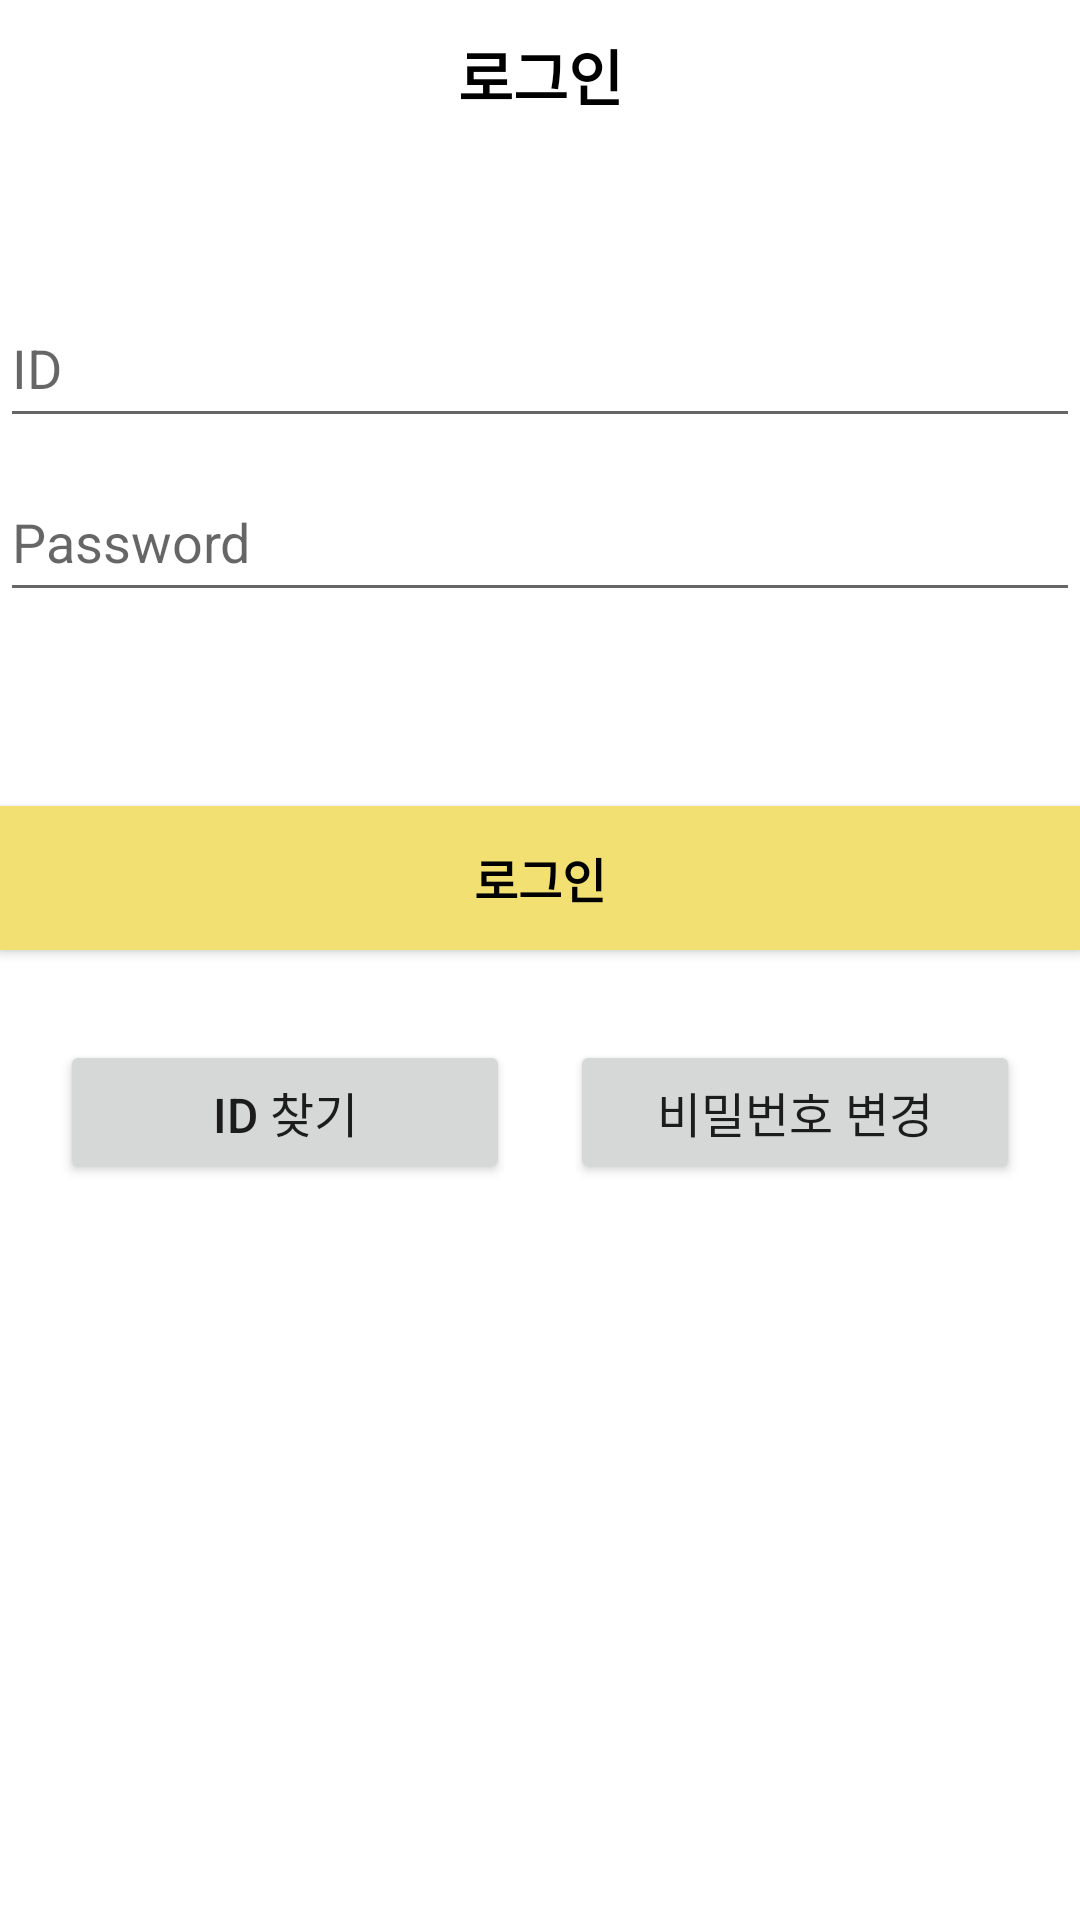

This screen was rendered from an Android layout file. Write that file and the resources it references.
<!-- AndroidManifest.xml: application theme Theme.CarFull52 -->
<!-- res/layout/activity_login.xml -->
<?xml version="1.0" encoding="utf-8"?>
<androidx.constraintlayout.widget.ConstraintLayout xmlns:android="http://schemas.android.com/apk/res/android"
    xmlns:app="http://schemas.android.com/apk/res-auto"
    xmlns:tools="http://schemas.android.com/tools"
    android:id="@+id/container"
    android:layout_width="match_parent"
    android:layout_height="match_parent"
    android:orientation="vertical"
    android:gravity="center"
    tools:context=".LoginActivity">
    <LinearLayout
        android:layout_width="match_parent"
        android:layout_height="wrap_content"
        app:layout_constraintTop_toTopOf="parent">
        <TextView
            android:layout_width="match_parent"
            android:layout_height="50dp"
            android:gravity="center"
            android:text="로그인"
            android:textColor="@color/colorTitleText"
            android:textSize="20sp"
            android:textStyle="bold" />
    </LinearLayout>

    <EditText
        android:id="@+id/userID"
        android:layout_width="0dp"
        android:layout_height="50dp"
        android:layout_marginTop="96dp"
        android:hint="ID"
        android:inputType="text"
        app:layout_constraintEnd_toEndOf="parent"
        app:layout_constraintStart_toStartOf="parent"
        app:layout_constraintTop_toTopOf="parent" />

    <EditText
        android:id="@+id/password"
        android:layout_width="0dp"
        android:layout_height="50dp"
        android:layout_marginTop="8dp"
        android:hint="@string/prompt_password"
        android:inputType="textPassword"
        app:layout_constraintEnd_toEndOf="parent"
        app:layout_constraintStart_toStartOf="parent"
        app:layout_constraintTop_toBottomOf="@+id/userID" />

    <androidx.appcompat.widget.AppCompatButton
        android:id="@+id/login"
        android:layout_width="match_parent"
        android:layout_height="wrap_content"
        android:layout_marginTop="0dp"
        android:layout_marginBottom="64dp"
        android:text="로그인"
        android:textSize="16sp"
        android:textStyle="bold"
        android:background="@color/button_background"
        android:textColor="@color/black"
        app:layout_constraintBottom_toBottomOf="parent"
        app:layout_constraintEnd_toEndOf="parent"
        app:layout_constraintStart_toStartOf="parent"
        app:layout_constraintTop_toBottomOf="@+id/password"
        app:layout_constraintVertical_bias="0.2" />

    <androidx.appcompat.widget.AppCompatButton
        android:id="@+id/findID"
        android:layout_width="150dp"
        android:layout_height="wrap_content"
        android:layout_marginTop="30dp"
        android:text="ID 찾기"
        android:textSize="16sp"
        app:layout_constraintStart_toStartOf="parent"
        app:layout_constraintEnd_toStartOf="@id/passwordReset"
        app:layout_constraintTop_toBottomOf="@+id/login" />

    <androidx.appcompat.widget.AppCompatButton
        android:id="@+id/passwordReset"
        android:layout_width="150dp"
        android:layout_height="wrap_content"
        android:layout_marginTop="30dp"
        android:text="비밀번호 변경"
        android:textSize="16sp"
        app:layout_constraintEnd_toEndOf="parent"
        app:layout_constraintStart_toEndOf="@id/findID"
        app:layout_constraintTop_toBottomOf="@+id/login" />


</androidx.constraintlayout.widget.ConstraintLayout>
<!-- resources referenced by this layout -->
<resources>
  <color name="black">#FF000000</color>
  <color name="button_background">#F2E172</color>
  <color name="colorTitleText">@color/black</color>
  <string name="prompt_password">Password</string>
  <style name="Theme.CarFull52" parent="Theme.MaterialComponents.DayNight.DarkActionBar">
          
          <item name="colorPrimary">#339999</item>
          <item name="colorPrimaryVariant">@color/purple_700</item>
          <item name="colorOnPrimary">#0000CC</item>
          
          <item name="colorSecondary">@color/teal_200</item>
          <item name="colorSecondaryVariant">@color/teal_700</item>
          <item name="colorOnSecondary">@color/black</item>
          
          <item name="android:statusBarColor" tools:targetApi="l">?attr/colorPrimaryVariant</item>
          
          <item name="android:timePickerStyle">@style/MyTimePickerTheme</item>
      </style>
  <color name="purple_700">#FF3700B3</color>
  <color name="teal_200">#FF03DAC5</color>
  <color name="teal_700">#FF018786</color>
  <style name="MyTimePickerTheme" parent="android:Widget.Material.Light.TimePicker">
          <item name="android:timePickerMode">spinner</item>
      </style>
</resources>
